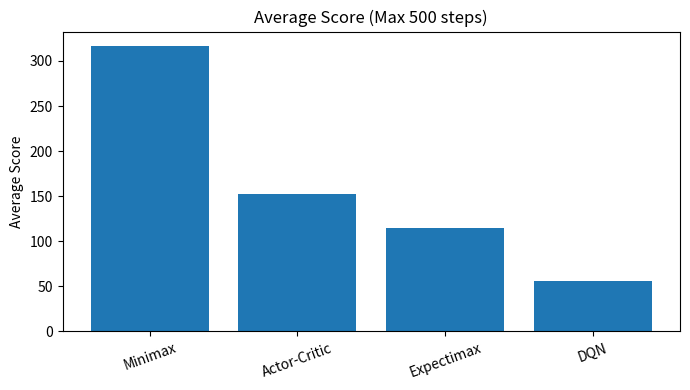
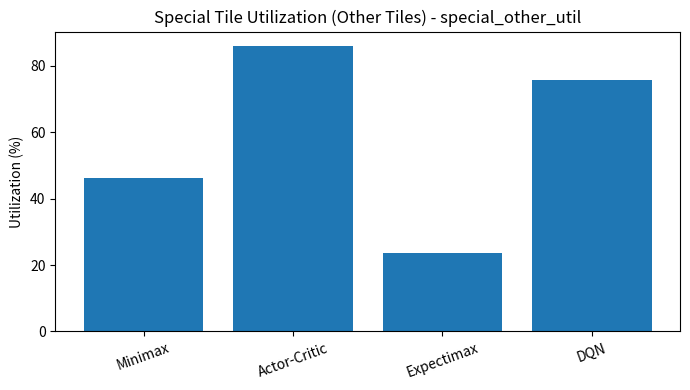
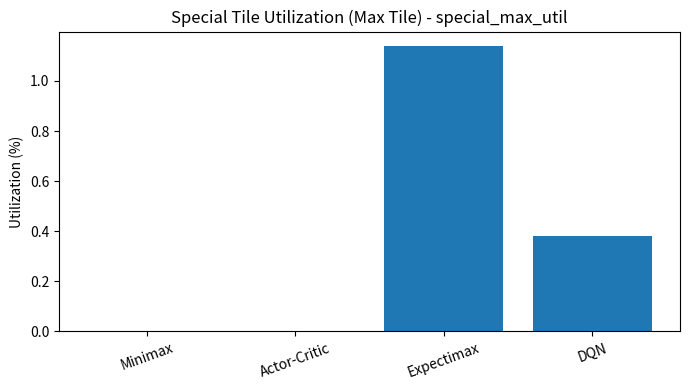
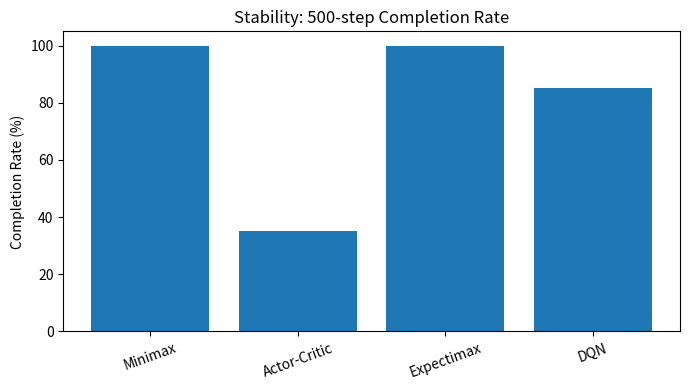
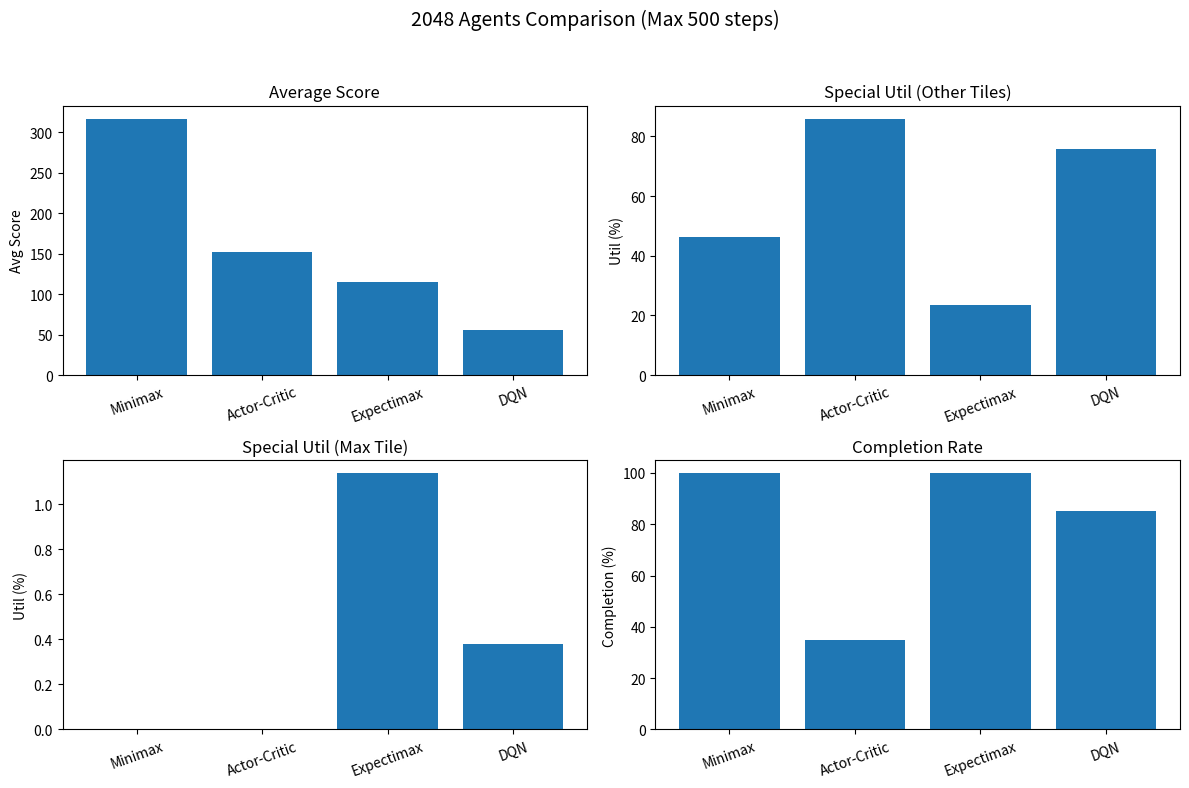
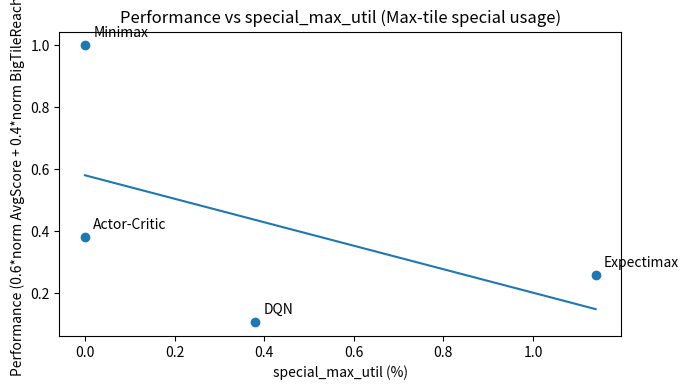

These charts were generated, in order, by the following Python code:
import numpy as np
import pandas as pd
import matplotlib.pyplot as plt

# ------------------------
# 1) 录入你提供的数据（max steps=500）
# ------------------------
df = pd.DataFrame({
    "Agent": ["Minimax", "Actor-Critic", "Expectimax", "DQN"],
    "AvgScore": [316.8, 152.0, 115.2, 56.0],
    "SpecialOtherUtil_pct": [46.19, 86.00, 23.48, 75.63],  # special_other_util (%)
    "SpecialMaxUtil_pct": [0.00, 0.00, 1.14, 0.38],        # special_max_util (%)
    "CompletionRate_pct": [100, 35, 100, 85],              # 500-step completion (%)
})

# “到达较大数字”的摘要（你文字里给的 counts / 20 局）
df["Rate_512"]   = [6/20, 1/20, 0/20, 0/20]
df["Rate_ge256"] = [18/20, 5/20, 3/20, 0/20]

# 大数字得分：512 权重大一点（你可改）
df["BigTileScore"] = 2.0 * df["Rate_512"] + 1.0 * df["Rate_ge256"]

# 组合表现：AvgScore + BigTileScore 都归一化后加权
df["AvgScore_norm"] = df["AvgScore"] / df["AvgScore"].max()
df["BigTileScore_norm"] = df["BigTileScore"] / df["BigTileScore"].max() if df["BigTileScore"].max() > 0 else 0.0
df["Performance"] = 0.6 * df["AvgScore_norm"] + 0.4 * df["BigTileScore_norm"]

# ------------------------
# 2) 四张单独图
# ------------------------
plt.figure(figsize=(7, 4))
plt.bar(df["Agent"], df["AvgScore"])
plt.title("Average Score (Max 500 steps)")
plt.ylabel("Average Score")
plt.xticks(rotation=20)
plt.tight_layout()
plt.show()

plt.figure(figsize=(7, 4))
plt.bar(df["Agent"], df["SpecialOtherUtil_pct"])
plt.title("Special Tile Utilization (Other Tiles) - special_other_util")
plt.ylabel("Utilization (%)")
plt.xticks(rotation=20)
plt.tight_layout()
plt.show()

plt.figure(figsize=(7, 4))
plt.bar(df["Agent"], df["SpecialMaxUtil_pct"])
plt.title("Special Tile Utilization (Max Tile) - special_max_util")
plt.ylabel("Utilization (%)")
plt.xticks(rotation=20)
plt.tight_layout()
plt.show()

plt.figure(figsize=(7, 4))
plt.bar(df["Agent"], df["CompletionRate_pct"])
plt.title("Stability: 500-step Completion Rate")
plt.ylabel("Completion Rate (%)")
plt.xticks(rotation=20)
plt.tight_layout()
plt.show()

# ------------------------
# 3) 四宫格（2×2）
# ------------------------
fig, axes = plt.subplots(2, 2, figsize=(12, 8))

axes[0, 0].bar(df["Agent"], df["AvgScore"])
axes[0, 0].set_title("Average Score")
axes[0, 0].set_ylabel("Avg Score")
axes[0, 0].tick_params(axis="x", rotation=20)

axes[0, 1].bar(df["Agent"], df["SpecialOtherUtil_pct"])
axes[0, 1].set_title("Special Util (Other Tiles)")
axes[0, 1].set_ylabel("Util (%)")
axes[0, 1].tick_params(axis="x", rotation=20)

axes[1, 0].bar(df["Agent"], df["SpecialMaxUtil_pct"])
axes[1, 0].set_title("Special Util (Max Tile)")
axes[1, 0].set_ylabel("Util (%)")
axes[1, 0].tick_params(axis="x", rotation=20)

axes[1, 1].bar(df["Agent"], df["CompletionRate_pct"])
axes[1, 1].set_title("Completion Rate")
axes[1, 1].set_ylabel("Completion (%)")
axes[1, 1].tick_params(axis="x", rotation=20)

plt.suptitle("2048 Agents Comparison (Max 500 steps)", fontsize=14)
plt.tight_layout(rect=[0, 0, 1, 0.95])
plt.show()

# ------------------------
# 4) 拟合：Performance vs special_max_util
# ------------------------
x = df["SpecialMaxUtil_pct"].values
y = df["Performance"].values

# 线性拟合（注意：只有 4 个点，主要用于“展示趋势”，统计意义有限）
coef = np.polyfit(x, y, 1)
fit = np.poly1d(coef)

x_line = np.linspace(x.min(), x.max(), 100)
y_line = fit(x_line)

plt.figure(figsize=(7, 4))
plt.scatter(x, y)
for _, r in df.iterrows():
    plt.annotate(r["Agent"], (r["SpecialMaxUtil_pct"], r["Performance"]),
                 textcoords="offset points", xytext=(6, 6))
plt.plot(x_line, y_line)
plt.title("Performance vs special_max_util (Max-tile special usage)")
plt.xlabel("special_max_util (%)")
plt.ylabel("Performance (0.6*norm AvgScore + 0.4*norm BigTileReach)")
plt.tight_layout()
plt.show()

corr = np.corrcoef(x, y)[0, 1]
print(f"Linear fit: Performance = {coef[0]:.3f} * special_max_util + {coef[1]:.3f}")
print(f"Correlation: {corr:.3f}")
